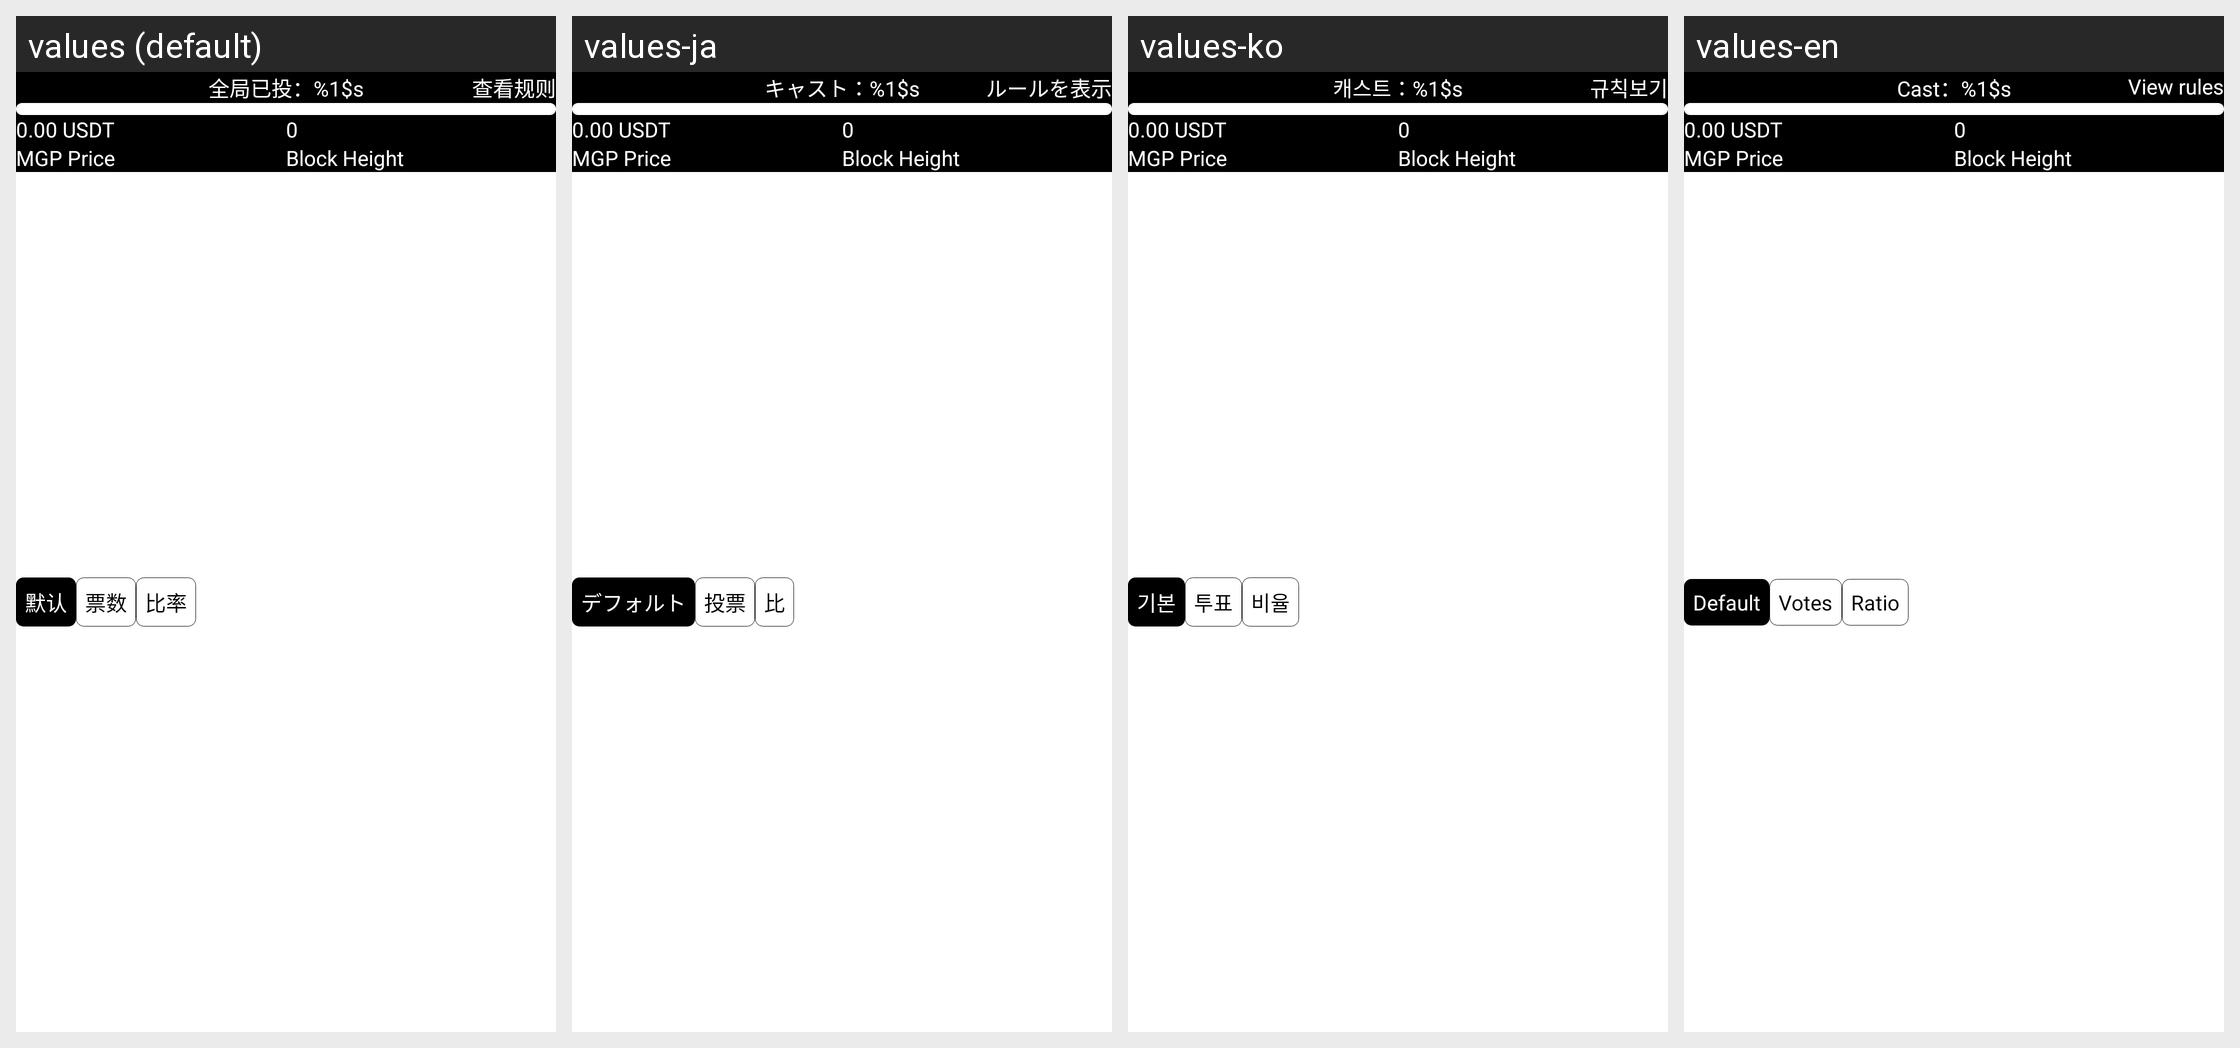

This grid shows one Android layout under several languages. Give, for every string resource on the screen, its name, the default text and each shown locale's text.
Android screen res/layout/view_stake_vote_header.xml rendered under 4 locales, left to right: values (default), values-ja, values-ko, values-en. Device: Nexus 5 (rendered at 1080×1920; each locale shown at half size, 540×960, under a caption strip naming it); theme AppTheme.
Other locales in the repository, not shown: values-zh.
Strings drawn on this screen, with the default value and each locale's value (text and hints the layout hard-codes, and strings that could not be matched under every locale, appear in the picture but are not listed):

str_vote_progress
  values: 全局已投：%1$s
  values-ja: キャスト：%1$s
  values-ko: 캐스트：%1$s
  values-en: Cast：%1$s

str_view_rule
  values: 查看规则
  values-ja: ルールを表示
  values-ko: 규칙보기
  values-en: View rules

str_default
  values: 默认
  values-ja: デフォルト
  values-ko: 기본
  values-en: Default

str_vote_num
  values: 票数
  values-ja: 投票
  values-ko: 투표
  values-en: Votes

str_rate
  values: 比率
  values-ja: 比
  values-ko: 비율
  values-en: Ratio
